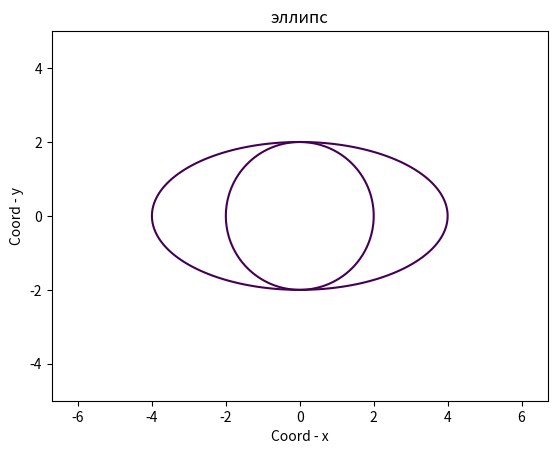

This chart was generated by the following Python code:
import numpy as np
import matplotlib.pyplot as plt

def circle(N, R):
    """Функция надрессирована рисовать круг,
       скажите радиус и кол-во точек
    """   
       
    x = np.linspace(-2*R, 2*R, N)
    y = np.linspace(-2*R, 2*R, N)
    
    X, Y = np.meshgrid(x, y)                        
    fxy = X**2 + Y**2                               
    
    plt.contour(X, Y, fxy, levels=[R**2])           
    
    plt.grid()
    plt.title('круг')                             
    plt.xlabel('Coord - x')                         
    plt.ylabel('Coord - y')
    plt.axis('equal')  
    
    plt.show()
    
circle(1000,2)

def ellipse(x0, y0, N, a, b):
    """Тоже дрессированная функция, но уже рисует 
       эллипс, дайте команду на пределы, 
       потом кол-во точек, 
       и под конец задайте a и b
    """
   
    x = np.linspace(-x0, x0, N)
    y = np.linspace(-y0, y0, N)
    
    X, Y = np.meshgrid(x, y)
    fxy = X**2 / a**2 + Y**2 / b**2
    
    plt.contour(X, Y, fxy, levels=[1])  
    
    plt.grid()
    plt.title('эллипс')                            
    plt.xlabel('Coord - x')
    plt.ylabel('Coord - y')  
    plt.axis('equal')  
    
    plt.show()
    
ellipse(5,5,1000,4,2)
